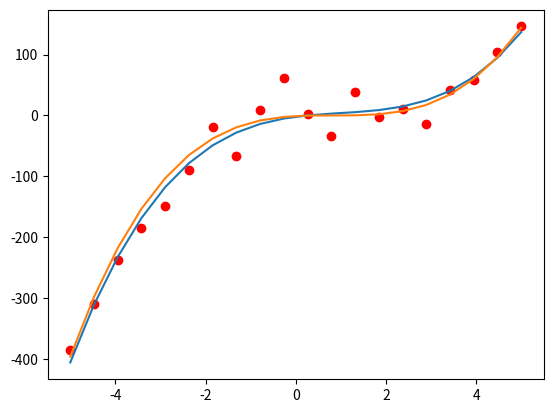

The matplotlib source for this figure:
import numpy as np
import matplotlib.pyplot as plt
import scipy.optimize as opt


def fun(x,a,b,c,d):
    return a*x**3+b*x**2+c*x+d

x = np.linspace(-5,5,num=20)
y = fun(x,2,-5,4,-1) + 30*np.random.normal(size=20)

params, covariance  = opt.curve_fit(fun,x,y)
#np.set_printoptions(precision=3, suppress=True) #ustawia ładnie tablice
plt.plot(x,y,'ro') #ro rysuje czerwony makrerem kropki i nie łaczy linią
plt.plot(x,fun(x,*params))
plt.plot(x,fun(x,2,-5,4,-1)) #różnica dopasowania, inny wielomian z innych parametrów. Oznacza, że wyraz wolny jest obarczony ogromnym błędem
plt.show()